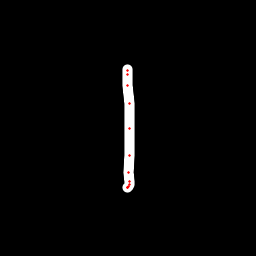

Values plotted in this chart, from the file beside it:
x, y, hover, eod
127.1, 69.24, 0.0, 0.0
127.1, 70.48, 0.0, 0.0
127.5, 74.42, 0.0, 0.0
128, 85.95, 0.0, 0.0
129.3, 103.1, 0.0, 0.0
129.9, 128.2, 0.0, 0.0
129.6, 155.1, 0.0, 0.0
128.9, 172.4, 0.0, 0.0
129.1, 181.5, 0.0, 0.0
129.4, 184.6, 0.0, 0.0
128.4, 186.4, 0.0, 0.0
127.8, 187.8, 0.0, 0.0
127.7, 187.7, 0.0, 1.0
